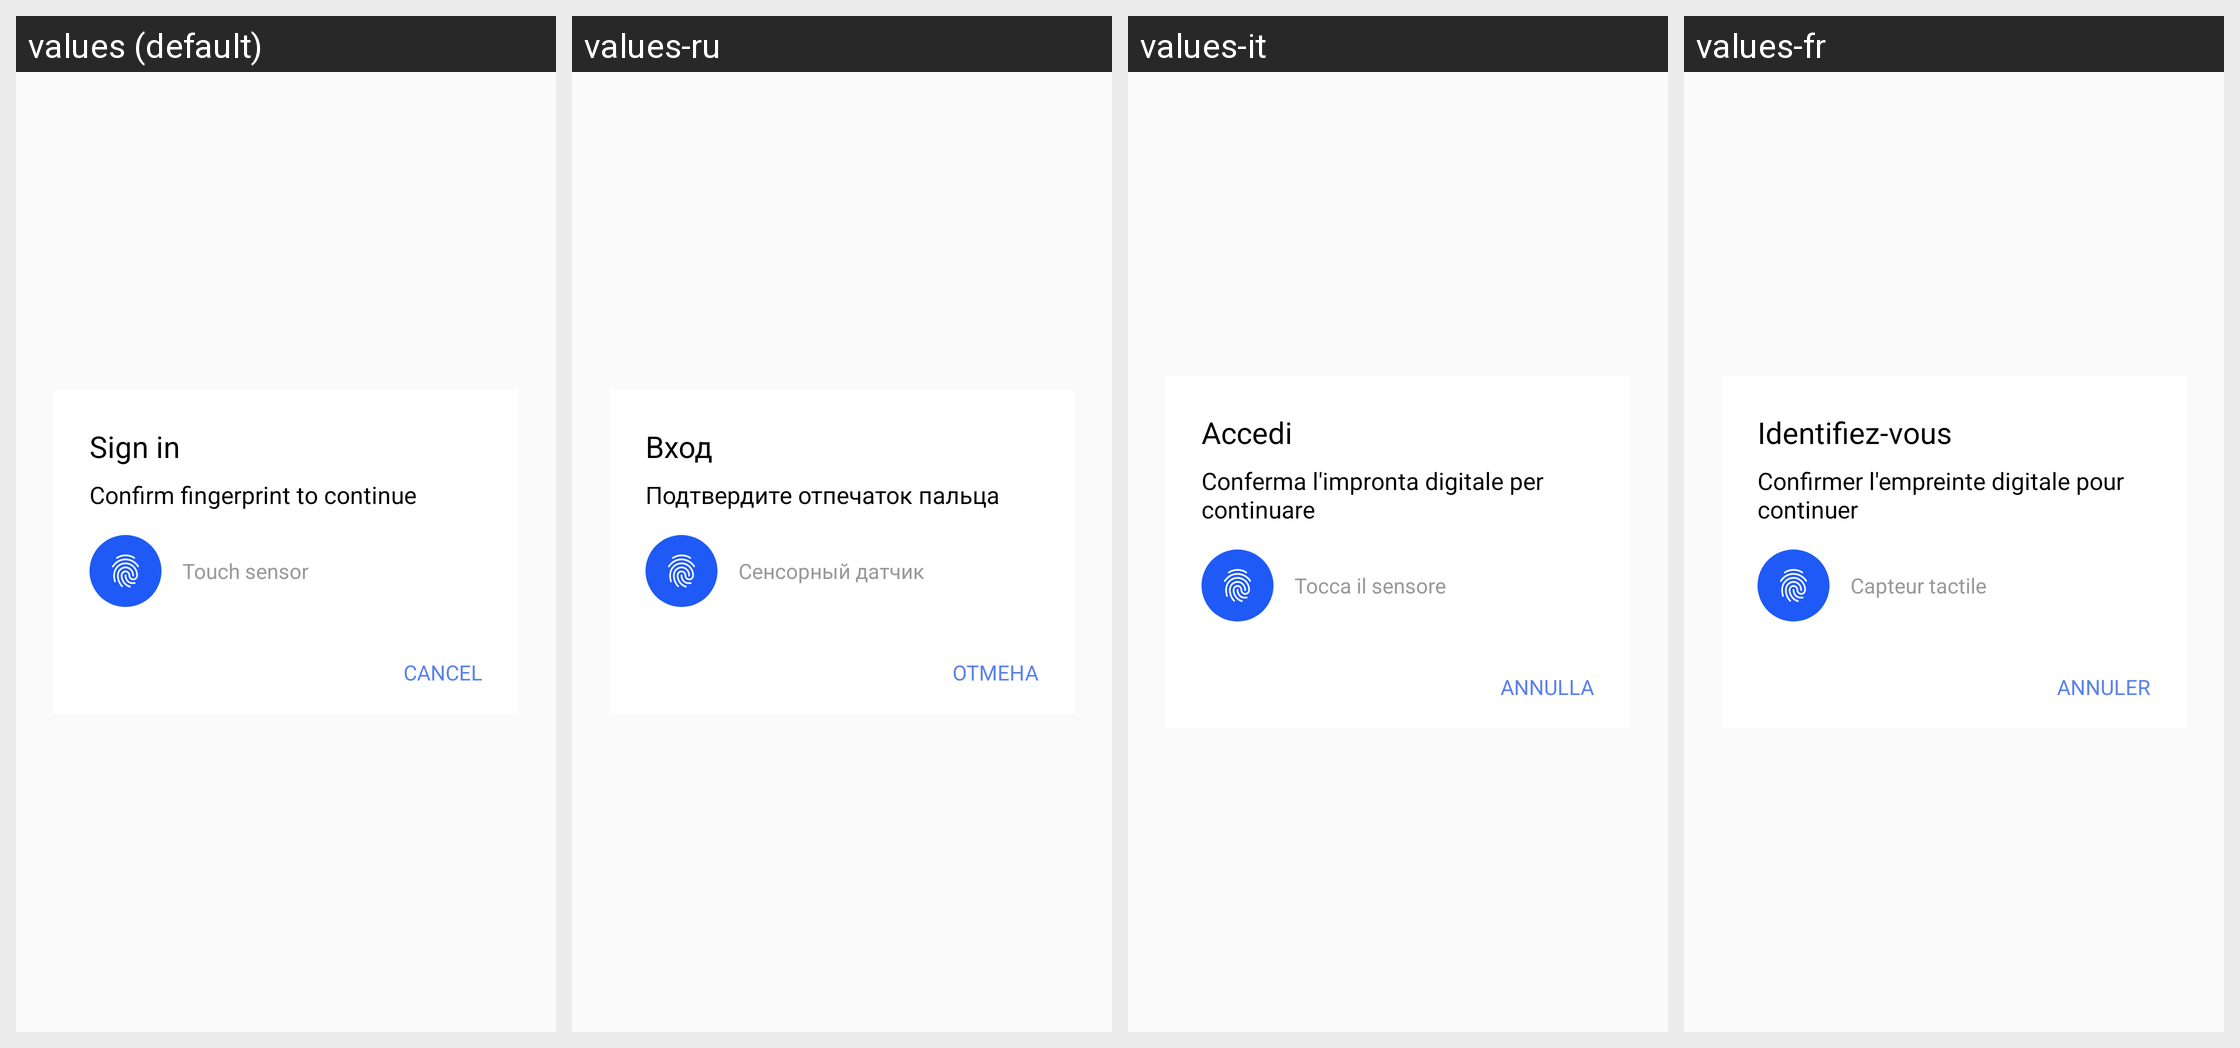

This grid shows one Android layout under several languages. Give, for every string resource on the screen, its name, the default text and each shown locale's text.
Android screen res/layout/dialog_fingerprin.xml rendered under 4 locales, left to right: values (default), values-ru, values-it, values-fr. Device: Nexus 5 (rendered at 1080×1920; each locale shown at half size, 540×960, under a caption strip naming it); theme AppTheme.
Other locales in the repository, not shown: values-de, values-es, values-hi, values-hi-rIN, values-id, values-in, values-ja, values-ko, values-nl, values-nl-rNL, values-pl, values-pt, values-pt-rBR, values-pt-rPT, values-tr, values-zh, values-zh-rCN.
Strings drawn on this screen, with the default value and each locale's value (text and hints the layout hard-codes, and strings that could not be matched under every locale, appear in the picture but are not listed):

fingerprint_dialog_title
  values: Sign in
  values-ru: Вход
  values-it: Accedi
  values-fr: Identifiez-vous

fingerprint_dialog_description
  values: Confirm fingerprint to continue
  values-ru: Подтвердите отпечаток пальца
  values-it: Conferma l'impronta digitale per continuare
  values-fr: Confirmer l'empreinte digitale pour continuer

fingerprint_dialog_hint
  values: Touch sensor
  values-ru: Сенсорный датчик
  values-it: Tocca il sensore
  values-fr: Capteur tactile

fingerprint_dialog_cancel
  values: CANCEL
  values-ru: ОТМЕНА
  values-it: ANNULLA
  values-fr: ANNULER
